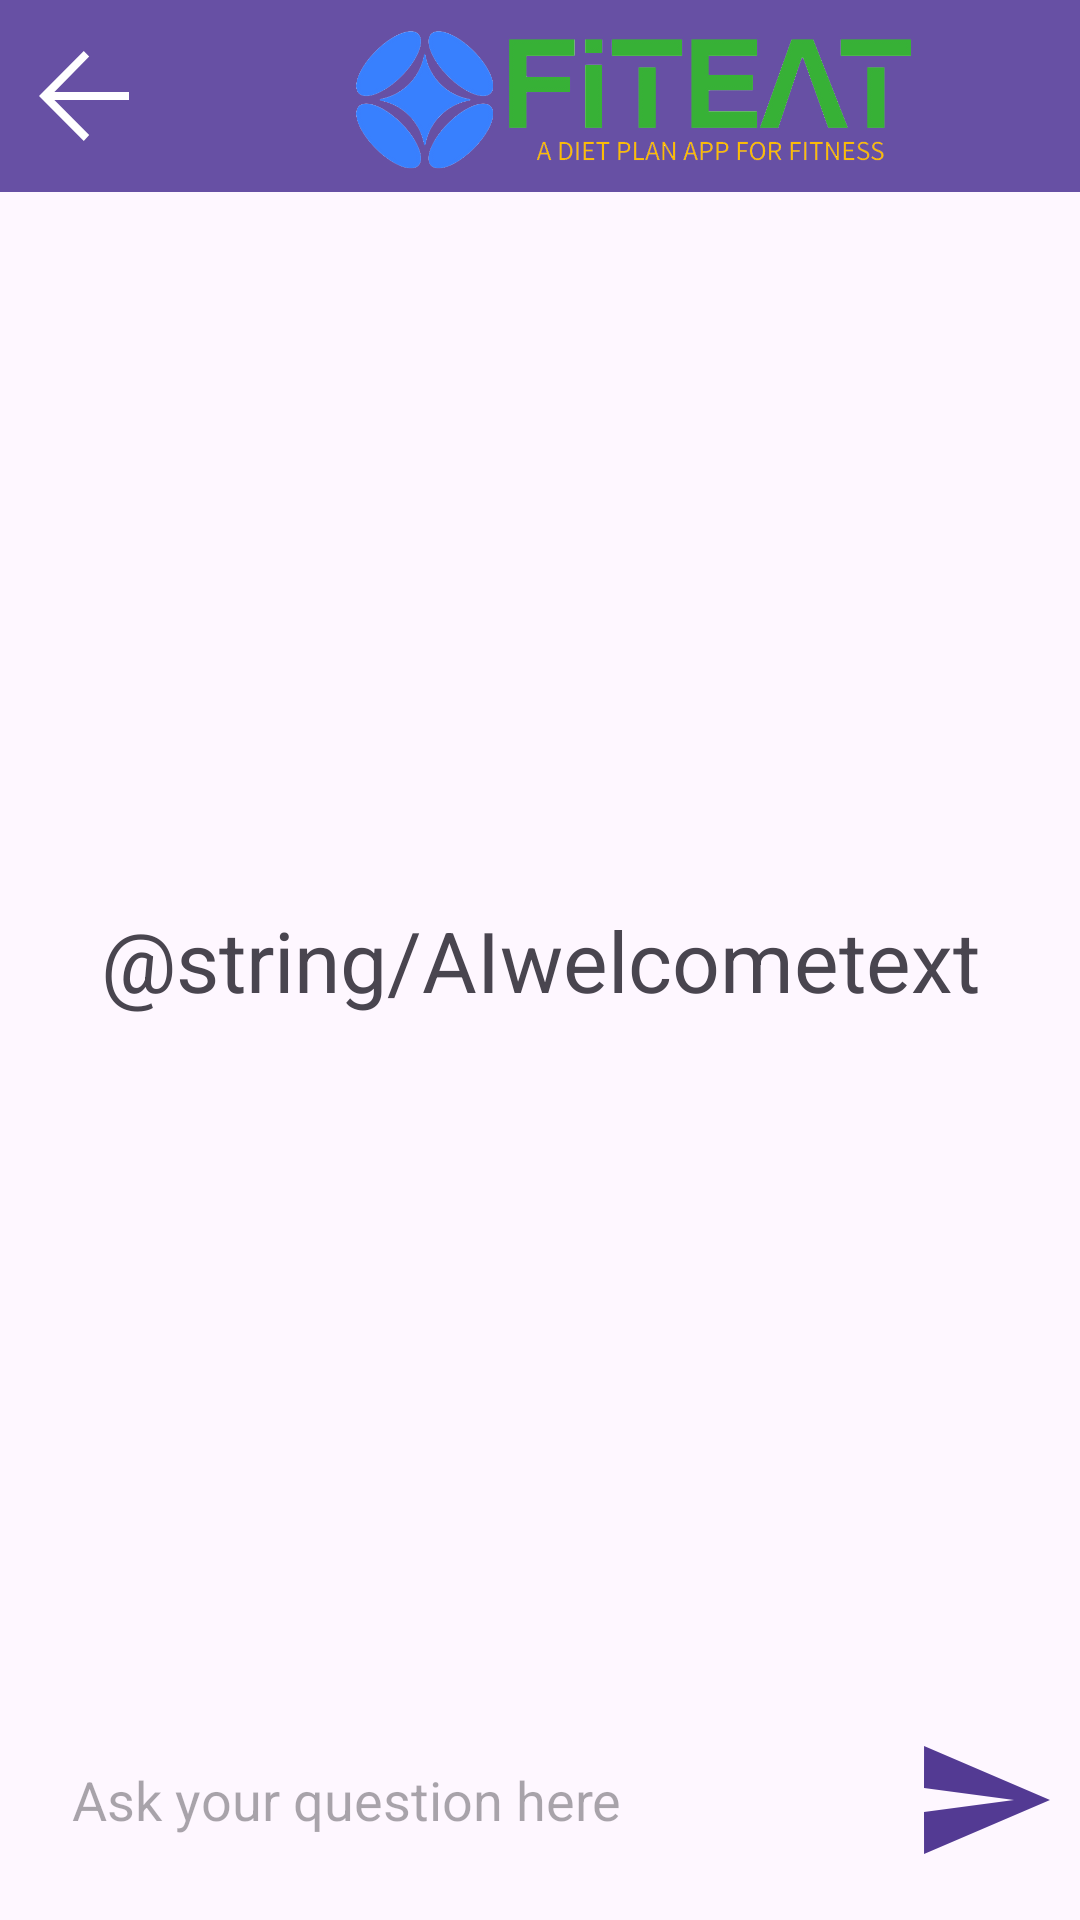

Produce the Android XML layout that renders to this screen, including the resource entries it uses.
<!-- AndroidManifest.xml: application theme Theme.Material3.Light -->
<!-- res/layout/activity_aiadvice.xml -->
<?xml version="1.0" encoding="utf-8"?>
<RelativeLayout xmlns:android="http://schemas.android.com/apk/res/android"
    xmlns:app="http://schemas.android.com/apk/res-auto"
    xmlns:tools="http://schemas.android.com/tools"
    android:layout_width="match_parent"
    android:layout_height="match_parent"
    tools:context=".MainActivity">

    <androidx.appcompat.widget.Toolbar
        android:id="@+id/toolbar"
        android:layout_width="match_parent"
        android:layout_height="?attr/actionBarSize"
        android:background="?attr/colorPrimary"
        app:logo="@drawable/fiteatlogo"
        app:navigationIcon="@drawable/ic_back_button" />

    <androidx.recyclerview.widget.RecyclerView
        android:layout_width="match_parent"
        android:layout_height="match_parent"
        android:id="@+id/recycler_view"
        android:layout_below="@id/toolbar"
        android:layout_above="@id/bottom_layout"
        />

    <TextView
        android:id="@+id/welcome_text"
        android:layout_width="match_parent"
        android:layout_height="wrap_content"
        android:layout_centerInParent="true"
        android:gravity="center"
        android:text="@string/AIwelcometext"
        android:textSize="28dp" />

    <RelativeLayout
        android:layout_width="match_parent"
        android:layout_height="80dp"
        android:layout_alignParentBottom="true"
        android:padding="8dp"
        android:id="@+id/bottom_layout">

        <EditText
            android:id="@+id/message_edit_text"
            android:layout_width="match_parent"
            android:layout_height="wrap_content"
            android:layout_centerInParent="true"
            android:layout_toLeftOf="@id/send_btn"
            android:background="@drawable/rounded_corner"
            android:hint="Ask your question here"
            android:padding="16dp" />
        <ImageButton
            android:layout_width="48dp"
            android:layout_height="48dp"
            android:id="@+id/send_btn"
            android:layout_alignParentEnd="true"
            android:layout_centerInParent="true"
            android:layout_marginStart="10dp"
            android:padding="8dp"
            android:src="@drawable/ic_baseline_send_24"
            android:background="?attr/selectableItemBackgroundBorderless"

            />


    </RelativeLayout>



</RelativeLayout>
<!-- resources referenced by this layout -->
<resources>
  <!-- drawable fiteatlogo: png bitmap (drawable, 59113 bytes) -->
  <!-- drawable ic_back_button (drawable) -->
  <vector xmlns:android="http://schemas.android.com/apk/res/android"
      android:width="30dp"
      android:height="30dp"
      android:viewportWidth="19.9"
      android:viewportHeight="19.8">
      <path
          android:fillColor="@color/white"
          android:pathData="M11.1,1.2l-1.2,-1.2l-9.9,9.9l9.9,9.9l1.2,-1.3l-7.7,-7.7l16.5,0l0,-1.8l-16.5,0z"/>
  </vector>
  <!-- drawable ic_baseline_send_24 (drawable) -->
  <vector android:autoMirrored="true" android:height="48dp"
      android:tint="@color/purple_theme" android:viewportHeight="24"
      android:viewportWidth="24" android:width="48dp" xmlns:android="http://schemas.android.com/apk/res/android">
      <path android:fillColor="@android:color/white" android:pathData="M2.01,21L23,12 2.01,3 2,10l15,2 -15,2z"/>
  </vector>
  <color name="white">#FFFFFFFF</color>
  <color name="purple_theme">#FF533A93</color>
</resources>
